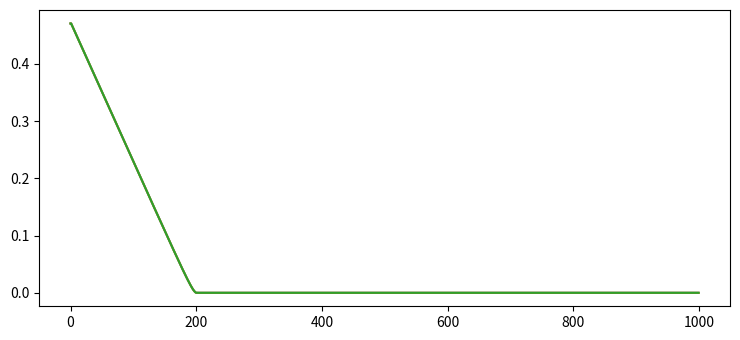
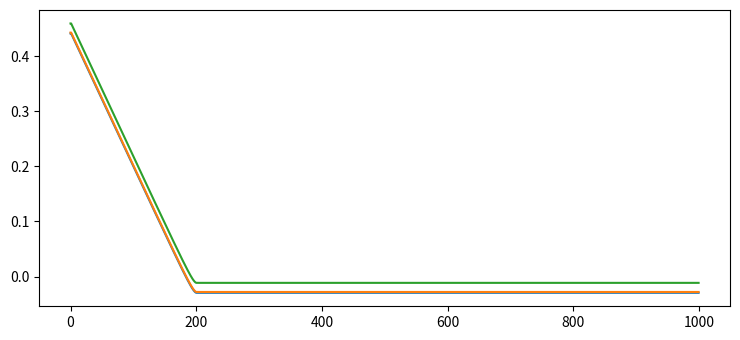
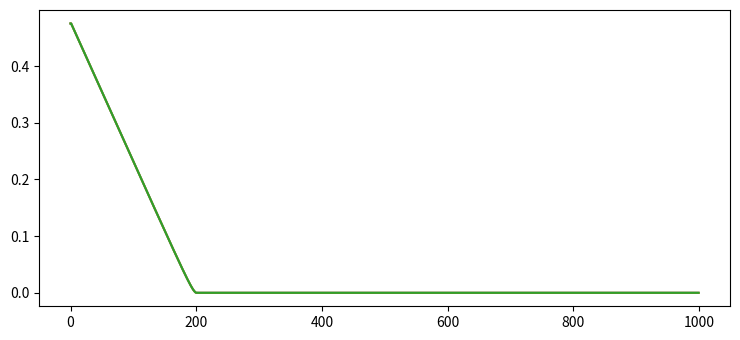
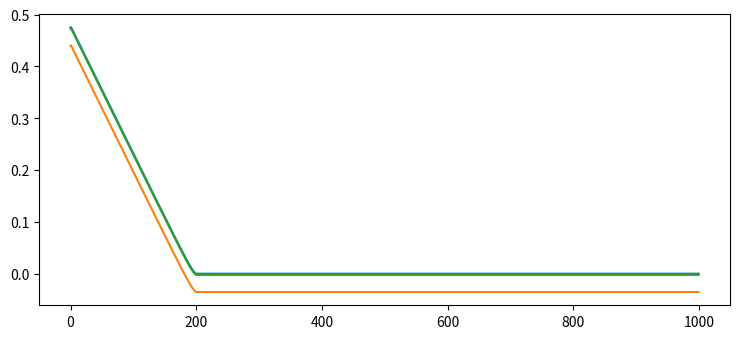
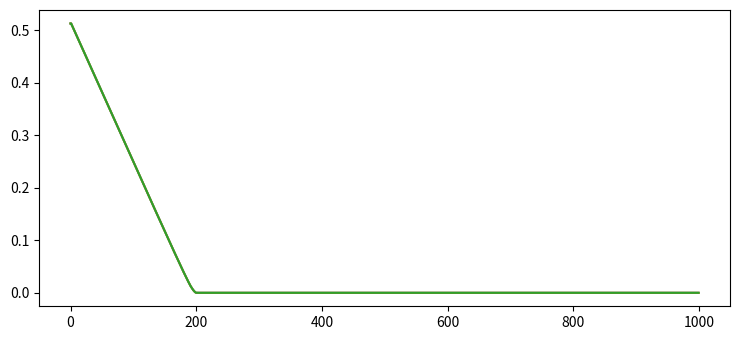
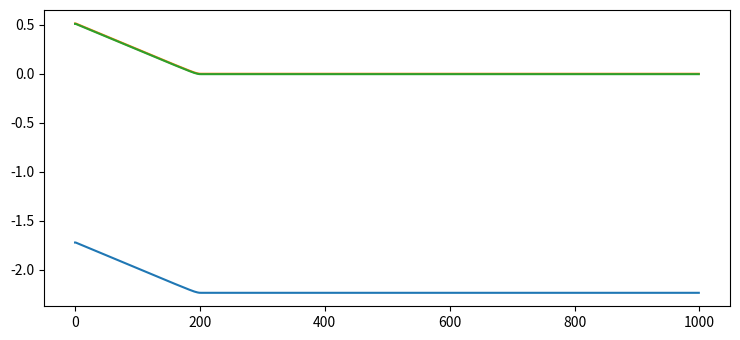
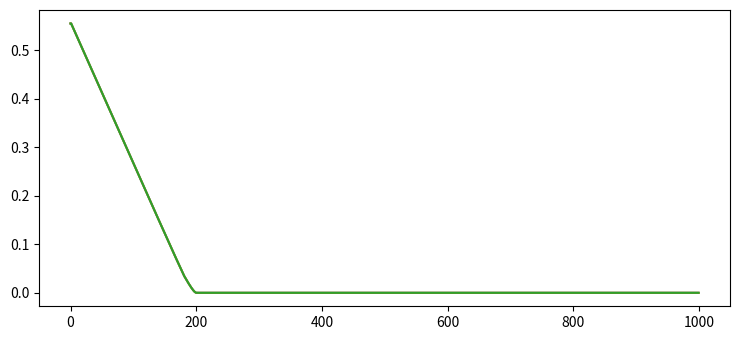
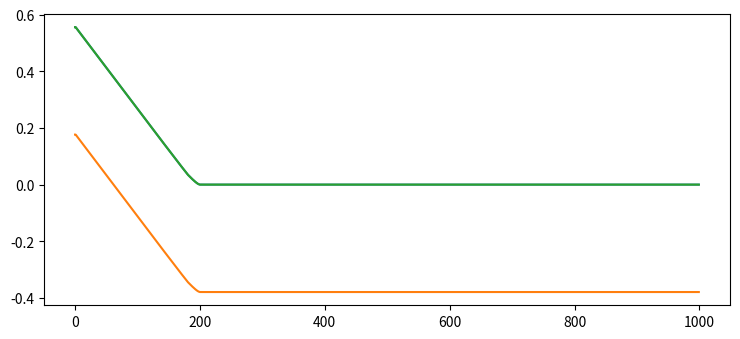

Reproduce these figures in Python, in order.
import numpy as np
from numpy.random import multivariate_normal
from scipy.linalg.special_matrices import toeplitz
from matplotlib import pyplot as plt


def sigmoid(t):
    """Sigmoid function"""
    return 1. / (1. + np.exp(-t))


def sim_logistic_regression(n_features, coefs, n_samples=1000, corr=0.5):
    """"
    Simulation of a logistic regression model

    Parameters
    coefs: `numpy.array', shape(n_features,), coefficients of the model
    n_samples: `int', number of samples to simulate
    corr: `float', correlation of the features

    Returns
    A: `numpy.ndarray', shape(n_samples, n_features)
       Simulated features matrix. It samples of a centered Gaussian vector with covariance
       given bu the Toeplitz matrix

    b: `numpy.array', shape(n_samples,), Simulated labels
    """
    cov = toeplitz(corr ** np.arange(0, n_features))
    A = multivariate_normal(np.zeros(n_features), cov, size=n_samples)
    p = sigmoid(A.dot(coefs))
    b = np.random.binomial(1, p, size=n_samples)
    b = 2 * b - 1
    return A, b


def prox_lasso(x, lam):
    """
    This is the proximal function for l1
    :param x: Current iterative x value
    :param lam: lambda constant
    :return:
    """
    if x >= lam:
        return x - lam
    elif x <= -lam:
        return x + lam
    else:
        return 0


def prox_l2(x, lam):
    """
    This is the proximal function we have derived for l2
    :param x: Current iterative x value
    :param lam:
    :return:
    """
    if x > 0:
        return x / (1 - (2 * lam))
    elif x < 0:
        return x / (1 + (2 * lam))
    else:
        return 0


def gradient_descent(x_curr, eta, gradient_func):
    """
    Calculates the gradient descent result before passing into the prox function
    :param x_curr: The current x iterative value
    :param eta: The eta parameter constant
    :param gradient_func: The result of the gradient function previously calculated
    :return: Gradient descent result
    """
    return x_curr - eta * gradient_func


def gradient(A, b, n_samples, x_curr):
    """
    The value of the gradient evaluated at the current x iterative value
    :param A: Given matrix
    :param b: Given matrix
    :param n_samples: 1000, given by the number of training data points
    :param x_curr: current x iterative value
    :return: Gradient value
    """
    ab = np.dot(A.transpose(), -b)
    # ab = -b * A.transpose()
    numerator = np.exp(ab * x_curr) * ab
    denominator = 1 + np.exp(ab * x_curr)
    return (1 / (2 * n_samples)) * sum(numerator / denominator)


def F_minimizer_l1(A, b, n_samples, lam, x_k):
    """
    The final F(x) function we wish to compute for x^k and x^*
    :param A: Given matrix
    :param b: Given matrix
    :param n_samples: 1000, given by the number of training data points
    :param lam: lambda parameter
    :param x_k: current x value of the saved x^k vector or just x^* obtained
    :return: Current F(x) at point provided
    """
    ab = np.dot(A.transpose(), -b)
    return (1 / (2 * n_samples)) * sum(np.log(1 + np.exp(ab * x_k))) + (lam * prox_lasso(x_k, lam))


def F_minimizer_l2(A, b, n_samples, lam, x_k):
    """
    The final F(x) function we wish to compute for x^k and x^* for prox l2
    :param A: Given matrix
    :param b: Given matrix
    :param n_samples: 1000, given by the number of training data points
    :param lam: lambda parameter
    :param x_k: current x value of the saved x^k vector or just x^* obtained
    :return: Current F(x) at point provided
    """
    ab = np.dot(A.transpose(), -b)
    return (1 / (2 * n_samples)) * sum(np.log(1 + np.exp(ab * x_k))) + (lam * prox_l2(x_k, lam))


def calc_prox_l1(x_curr, x_k, A, b, num_iter, n_samples, eta, lam):
    """
    Calculates the x^* for the proximal gradient method. x^* is obtained iteratively
    :param x_curr: current x value, x^t
    :param x_k: The vector we are building of all historic x_t values
    :param A: Given matrix
    :param b: Given matrix
    :param num_iter: How many times we will iterate to converge to x^*
    :param n_samples: The number of given data points
    :param eta: parameter value
    :param lam: parameter lambda
    :return: The historic x_k points and final x_* (the last value of x_k after all iterations)
    """
    # Calculate lasso L1 using Nesterov
    for i in range(0, num_iter):
        gradient_result = gradient(A, b, n_samples, x_curr)  # Calculate gradient at current point
        gradient_descent_result = x_curr - (eta * gradient_result)  # Calculate inside of proximal function
        x_next = prox_lasso(gradient_descent_result, lam)  # Pass to proximal function
        x_k.append(x_curr)  # add to history

        x_curr = x_next  # reset to next iteration
    return x_k, x_curr


def calc_nesterov_l1(x_curr, x_k, A, b, num_iter, n_samples, eta, lam):
    """
    Calculates the x^* for the nestrov method for l1. x^* is obtained iteratively
    :param x_curr: current x value, x^t
    :param x_k: The vector we are building of all historic x_t values
    :param A: Given matrix
    :param b: Given matrix
    :param num_iter: How many times we will iterate to converge to x^*
    :param n_samples: The number of given data points
    :param eta: The number of given data points
    :param eta: parameter value
    :param lam: parameter lambda
    :return: The historic x_k points and final x_* (the last value of x_k after all iterations)
    """
    # Calculate lasso L1 using Nesterov
    y_curr = x_curr
    for i in range(0, num_iter):
        gradient_result = gradient(A, b, n_samples, y_curr)
        gradient_descent_result = gradient_descent(y_curr, eta, gradient_result)
        x_next = prox_lasso(gradient_descent_result, lam)
        y_next = x_next + ((i / (i + 3)) * (x_next - x_curr))
        x_k.append(x_curr)

        x_curr = x_next
        y_curr = y_next
    return x_k, x_curr


def calc_heavy_l1(x_curr, x_k, A, b, num_iter, n_samples, eta, lam):
    """
    Calculates the x^* for the heavy ball method for l1. x^* is obtained iteratively and takes into account previous points
    obtained for momentum
    :param x_curr: current x value, x^t
    :param x_k: The vector we are building of all historic x_t values
    :param A: Given matrix
    :param b: Given matrix
    :param num_iter: How many times we will iterate to converge to x^*
    :param n_samples: The number of given data points
    :param eta: parameter value
    :param lam: parameter lambda
    :return: The historic x_k points and final x_* (the last value of x_k after all iterations)
    """
    beta = 0.5
    momentum_term = 0
    for i in range(0, num_iter):
        if i >= 1:
            momentum_term = beta * (x_k[i] - x_k[i - 1])
        gradient_result = gradient(A, b, n_samples, x_curr)
        gradient_descent_result = gradient_descent(x_curr, eta, gradient_result) + momentum_term
        x_next = prox_lasso(gradient_descent_result, lam)
        x_k.append(x_curr)

        x_curr = x_next

    return x_k, x_curr


def calc_prox_l2(x_curr, x_k, A, b, num_iter, n_samples, eta, lam):
    """
    Same implementation of proximal gradient descent using l2 regularization
    :param x_curr:
    :param x_k:
    :param A:
    :param b:
    :param num_iter:
    :param n_samples:
    :param eta:
    :param lam:
    :return:
    """
    # Calculate lasso L1 using Nesterov
    for i in range(0, num_iter):
        gradient_result = gradient(A, b, n_samples, x_curr)
        gradient_descent_result = gradient_descent(x_curr, eta, gradient_result)
        x_next = prox_l2(gradient_descent_result, lam)
        x_k.append(x_curr)

        x_curr = x_next
    return x_k, x_curr


def calc_nesterov_l2(x_curr, x_k, A, b, num_iter, n_samples, eta, lam):
    """
    Same implementation of Nesterov using l2 regularlization
    :param x_curr:
    :param x_k:
    :param A:
    :param b:
    :param num_iter:
    :param n_samples:
    :param eta:
    :param lam:
    :return:
    """
    # Calculate lasso L1 using Nesterov
    y_curr = x_curr
    for i in range(0, num_iter):
        gradient_result = gradient(A, b, n_samples, y_curr)
        gradient_descent_result = gradient_descent(y_curr, eta, gradient_result)
        x_next = prox_l2(gradient_descent_result, lam)
        y_next = x_next + ((num_iter / (num_iter + 3)) * (x_next - x_curr))
        x_k.append(x_curr)

        x_curr = x_next
        y_curr = y_next
    return x_k, x_curr


def calc_heavy_l2(x_curr, x_k, A, b, num_iter, n_samples, eta, lam):
    """
    Same implementation of heavy ball using l2 regularization
    :param x_curr:
    :param x_k:
    :param A:
    :param b:
    :param num_iter:
    :param n_samples:
    :param eta:
    :param lam:
    :return:
    """
    beta = 0.1
    momentum_term = 0
    for i in range(0, num_iter):
        if i >= 1:
            momentum_term = beta * (x_k[i] - x_k[i - 1])  # not sure about the i's
        gradient_result = gradient(A, b, n_samples, x_curr)
        gradient_descent_result = gradient_descent(x_curr, eta, gradient_result) + momentum_term
        x_next = prox_l2(gradient_descent_result, lam)
        x_k.append(x_curr)

        x_curr = x_next

    return x_k, x_curr


def calc_f_diff(x_star, x_k, A, b, n_samples, lam, num_iter, l1):
    """
    Creates an array of F evaluated at x^star and an array of
    :param x_star:
    :param x_k:
    :param A:
    :param b:
    :param n_samples:
    :param lam:
    :param num_iter:
    :param l1:
    :return:
    """
    # Fill array with x_star to plot and find norm
    x_star_arr = np.empty(np.shape(x_k))
    x_star_arr.fill(x_star)
    norm_k_1 = np.linalg.norm(x_k, 1)

    # calculate F(x^*)
    if l1:
        F_star = F_minimizer_l1(A, b, n_samples, lam, x_star)
    else:
        F_star = F_minimizer_l2(A, b, n_samples, lam, x_star)
    F_k = []

    # calculate F(x^k) at each point
    for i in range(0, num_iter):
        F_k.append(F_minimizer_l1(A, b, n_samples, lam, x_k[i]))

    # Fill array with F(x^*) single result
    F_star_arr = np.empty(np.shape(F_k))
    F_star_arr.fill(F_star)

    # Find difference array to plot, make array with iteration points
    diff = F_k - F_star_arr

    return diff


def main():
    n_features = 50  # The dimension of the feature is set to 50
    n_samples = 1000  # Generate 1000 training data

    idx = np.arange(n_features)
    coefs = ((-1) ** idx) * np.exp(-idx / 10.)
    coefs[20:] = 0.

    A, b = sim_logistic_regression(n_features, coefs)

    num_iter = 1000
    x_start = 1
    x_curr = x_start  # what is x_0
    x_k = [x_curr]
    eta = 0.00001
    lams = [0.005, 0.01, 0.05, 0.1]

    for lam in lams:
        # l1 implementations
        x_k_prox1, x_star_prox1 = calc_prox_l1(x_curr, x_k, A, b, num_iter, n_samples, eta, lam)
        x_k_heavy1, x_star_heavy1 = calc_heavy_l1(x_curr, x_k, A, b, num_iter, n_samples, eta, lam)
        x_k_nes1, x_star_nes1 = calc_nesterov_l1(x_curr, x_k, A, b, num_iter, n_samples, eta, lam)

        prox1_diff = calc_f_diff(x_star_prox1, x_k_prox1, A, b, n_samples, lam, num_iter, l1=True)
        heavy1_diff = calc_f_diff(x_star_heavy1, x_k_heavy1, A, b, n_samples, lam, num_iter, l1=True)
        nes1_diff = calc_f_diff(x_star_nes1, x_k_nes1, A, b, n_samples, lam, num_iter, l1=True)

        # l2 implementations
        x_k_prox2, x_star_prox2 = calc_prox_l2(x_curr, x_k, A, b, num_iter, n_samples, eta, lam)
        x_k_heavy2, x_star_heavy2 = calc_heavy_l2(x_curr, x_k, A, b, num_iter, n_samples, eta, lam)
        x_k_nes2, x_star_nes2 = calc_nesterov_l2(x_curr, x_k, A, b, num_iter, n_samples, eta, lam)

        prox2_diff = calc_f_diff(x_star_prox2, x_k_prox2, A, b, n_samples, lam, num_iter, l1=False)
        heavy2_diff = calc_f_diff(x_star_heavy2, x_k_heavy2, A, b, n_samples, lam, num_iter, l1=False)
        nes2_diff = calc_f_diff(x_star_nes2, x_k_nes2, A, b, n_samples, lam, num_iter, l1=False)

        x_iter = np.arange(num_iter)  # x axis

        # Plot results
        plt.rcParams["figure.figsize"] = [7.50, 3.50]
        plt.rcParams["figure.autolayout"] = True
        l1_results = plt.figure(f"Lasso Regularization for lambda = {lam}")
        plt.plot(x_iter, prox1_diff)
        plt.plot(x_iter, heavy1_diff)
        plt.plot(x_iter, nes1_diff)
        l2_results = plt.figure(f"Ridge Regularization for lambda = {lam}")
        plt.plot(x_iter, prox2_diff)
        plt.plot(x_iter, heavy2_diff)
        plt.plot(x_iter, nes2_diff)
        plt.show()


if __name__ == "__main__":
    main()